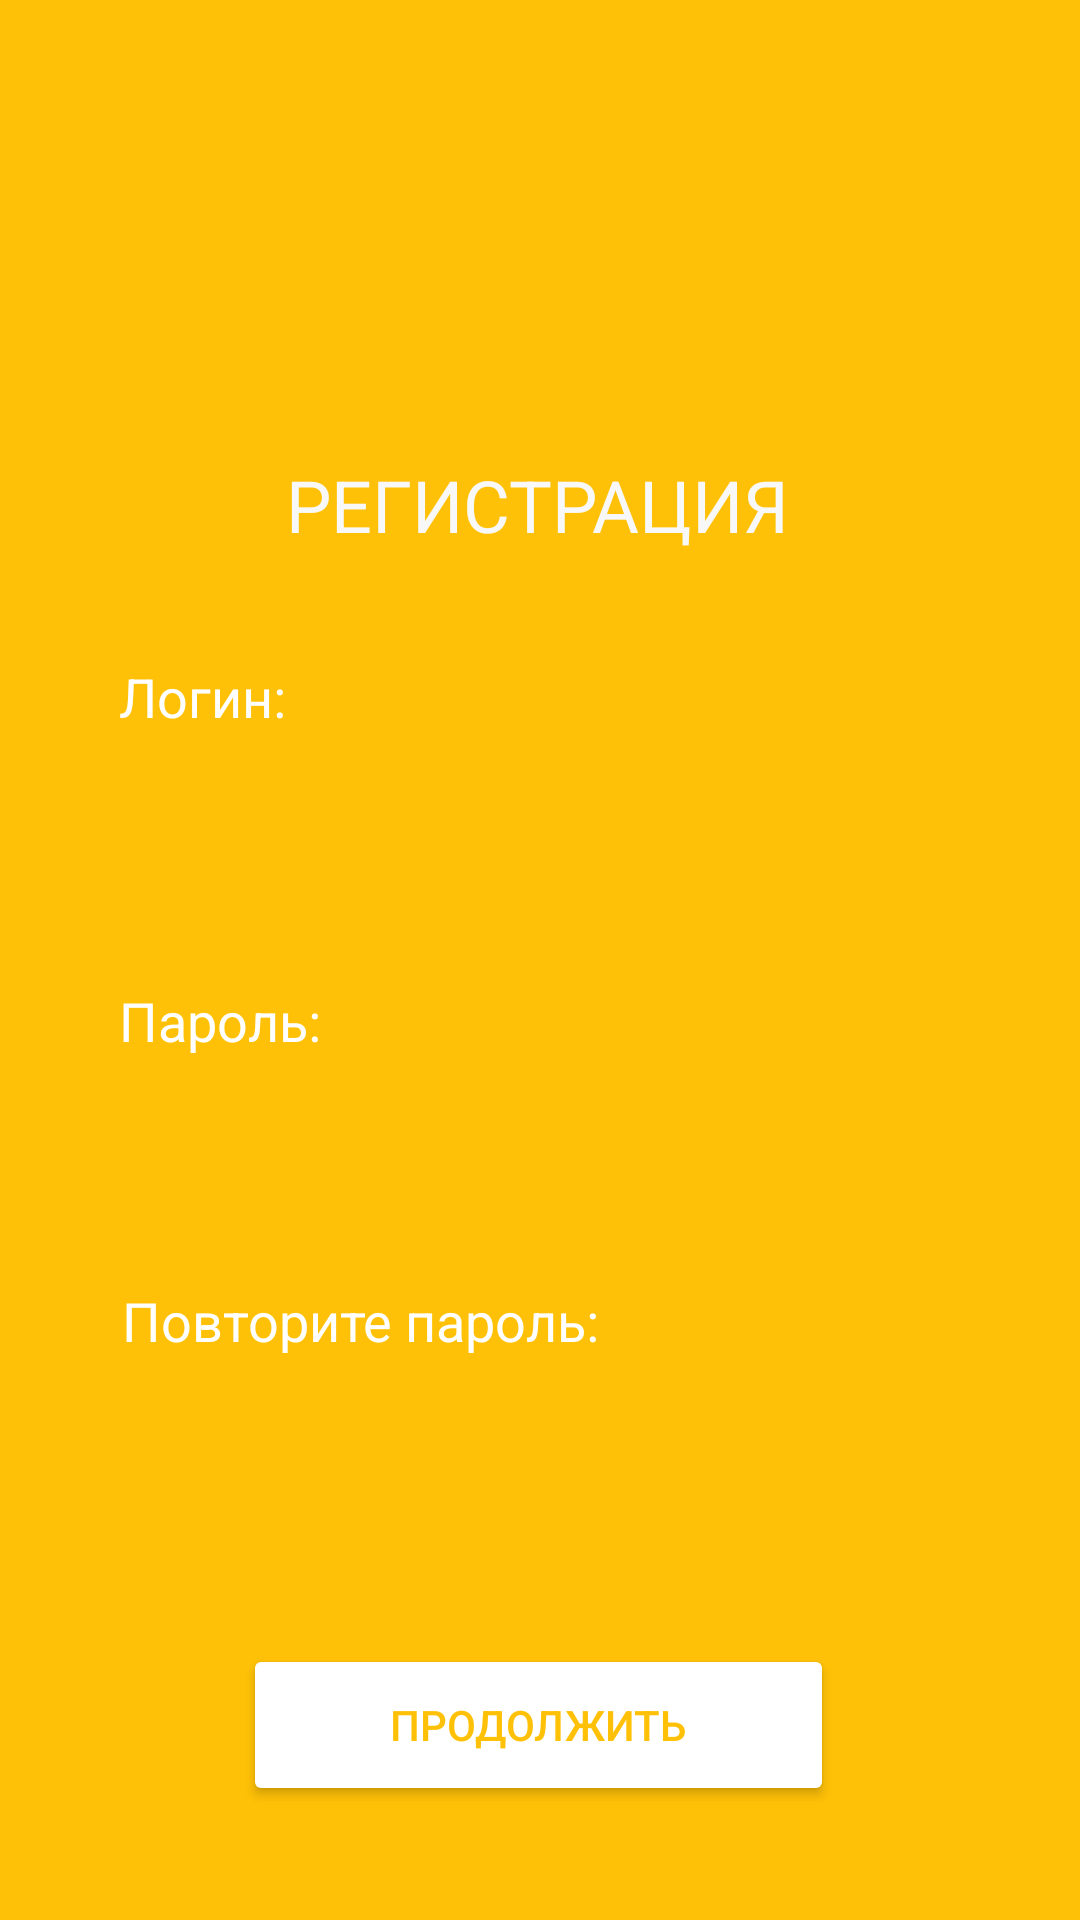

Write the Android layout XML for this screen, with the resource values it uses.
<!-- AndroidManifest.xml: application theme Theme.Registrac -->
<!-- res/layout/registration.xml -->
<?xml version="1.0" encoding="utf-8"?>

<androidx.constraintlayout.widget.ConstraintLayout xmlns:android="http://schemas.android.com/apk/res/android"
    xmlns:app="http://schemas.android.com/apk/res-auto"
    xmlns:tools="http://schemas.android.com/tools"
    android:layout_width="match_parent"
    android:layout_height="match_parent"
    android:background="#FFC107"
    tools:context=".MainActivity"
    android:layoutAnimation="@transition/anim_setting_right"
    >

    <TextView
        android:id="@+id/textView"
        android:layout_width="wrap_content"
        android:layout_height="wrap_content"
        android:layout_marginTop="152dp"
        android:text="РЕГИСТРАЦИЯ"
        android:textColor="#F8F8F8"
        android:textSize="24sp"
        app:layout_constraintEnd_toEndOf="parent"
        app:layout_constraintHorizontal_bias="0.497"
        app:layout_constraintStart_toStartOf="parent"
        app:layout_constraintTop_toTopOf="parent"></TextView>

    <TextView
        android:id="@+id/textView2"
        android:layout_width="wrap_content"
        android:layout_height="wrap_content"
        android:layout_marginTop="220dp"
        android:text="Логин:"
        android:textColor="#FFFFFF"
        android:textSize="18sp"
        app:layout_constraintEnd_toEndOf="@+id/editTextTextPersonName"
        app:layout_constraintHorizontal_bias="0.0"
        app:layout_constraintStart_toStartOf="@+id/editTextTextPersonName"
        app:layout_constraintTop_toTopOf="parent"></TextView>

    <EditText
        android:id="@+id/editTextTextPersonName"
        android:layout_width="283dp"
        android:layout_height="40dp"
        android:layout_marginTop="256dp"
        android:background="@drawable/radius_button"
        android:ems="10"
        android:inputType="textPersonName"
        android:paddingLeft="15dp"
        app:layout_constraintEnd_toEndOf="parent"
        app:layout_constraintHorizontal_bias="0.515"
        app:layout_constraintStart_toStartOf="parent"
        app:layout_constraintTop_toTopOf="parent"></EditText>

    <TextView
        android:id="@+id/textView3"
        android:layout_width="wrap_content"
        android:layout_height="wrap_content"
        android:layout_marginTop="328dp"
        android:text="Пароль:"
        android:textColor="#FFFFFF"
        android:textSize="18sp"
        app:layout_constraintEnd_toEndOf="@+id/editTextTextPersonName2"
        app:layout_constraintHorizontal_bias="0.0"
        app:layout_constraintStart_toStartOf="@+id/editTextTextPersonName2"
        app:layout_constraintTop_toTopOf="parent"></TextView>

    <EditText
        android:id="@+id/editTextTextPersonName2"
        android:layout_width="283dp"
        android:layout_height="40dp"
        android:layout_marginTop="364dp"
        android:background="@drawable/radius_button"
        android:ems="10"
        android:inputType="textPersonName"
        android:paddingLeft="15dp"
        android:paddingTop="10dp"
        android:paddingRight="15dp"
        android:paddingBottom="10dp"
        android:textColor="#FFC107"
        app:layout_constraintEnd_toEndOf="parent"
        app:layout_constraintHorizontal_bias="0.515"
        app:layout_constraintStart_toStartOf="parent"
        app:layout_constraintTop_toTopOf="parent"></EditText>

    <TextView
        android:id="@+id/textView5"
        android:layout_width="wrap_content"
        android:layout_height="wrap_content"
        android:layout_marginTop="428dp"
        android:text="Повторите пароль:"
        android:textColor="#FFFFFF"
        android:textSize="18sp"
        app:layout_constraintEnd_toEndOf="@+id/editTextTextPersonName3"
        app:layout_constraintHorizontal_bias="0.016"
        app:layout_constraintStart_toStartOf="@+id/editTextTextPersonName3"
        app:layout_constraintTop_toTopOf="parent"></TextView>

    <EditText
        android:id="@+id/editTextTextPersonName3"
        android:layout_width="283dp"
        android:layout_height="40dp"
        android:layout_marginTop="468dp"
        android:background="@drawable/radius_button"
        android:ems="10"
        android:inputType="textPersonName"
        android:paddingLeft="15dp"
        android:paddingTop="10dp"
        android:paddingRight="15dp"
        android:paddingBottom="10dp"
        android:textColor="#FFC107"
        app:layout_constraintEnd_toEndOf="parent"
        app:layout_constraintStart_toStartOf="parent"
        app:layout_constraintTop_toTopOf="parent"></EditText>

    <Button
        android:id="@+id/button"
        android:layout_width="197dp"
        android:layout_height="54dp"
        android:layout_marginTop="548dp"
        android:backgroundTint="#FFFFFF"
        android:text="Продолжить"
        android:textColor="#FFC107"
        app:cornerRadius="25dp"
        app:layout_constraintEnd_toEndOf="parent"
        app:layout_constraintHorizontal_bias="0.497"
        app:layout_constraintStart_toStartOf="parent"
        app:layout_constraintTop_toTopOf="parent"></Button>

</androidx.constraintlayout.widget.ConstraintLayout>
<!-- resources referenced by this layout -->
<resources>
  <style name="Theme.Registrac" parent="Theme.MaterialComponents.DayNight.DarkActionBar">
          
          <item name="colorPrimary">@color/purple_500</item>
          <item name="colorPrimaryVariant">@color/purple_700</item>
          <item name="colorOnPrimary">@color/white</item>
          
          <item name="colorSecondary">@color/teal_200</item>
          <item name="colorSecondaryVariant">@color/teal_700</item>
          <item name="colorOnSecondary">@color/black</item>
          
          <item name="android:statusBarColor" tools:targetApi="l">?attr/colorPrimaryVariant</item>
          
      </style>
  <!-- not gathered from this repository: default colours our renderer supplied (Android Studio template values) -->
  <color name="purple_500">#FF6200EE</color>
  <color name="purple_700">#FF3700B3</color>
  <color name="teal_200">#FF03DAC5</color>
  <color name="teal_700">#FF018786</color>
  <color name="black">#FF000000</color>
  <color name="white">#FFFFFFFF</color>
</resources>
